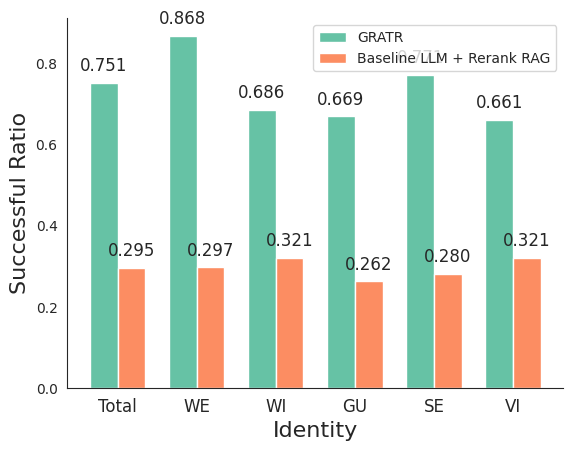

The matplotlib source for this figure:
import matplotlib.pyplot as plt
import numpy as np
import seaborn as sns

# 使用Seaborn设置颜色和样式，采用 Color Brewer 的 "Set2" 方案，颜色柔和且对比鲜明
sns.set_style('white')
palette = sns.color_palette("Set2", 2)  # Set2 是 Color Brewer 中的柔和配色方案

# 数据
categories = ['Total', 'WE', 'WI', 'GU', 'SE', 'VI']
GRATR = [0.751, 0.868, 0.686, 0.669, 0.771,0.661]
Origin_Rearnk_RAG = [0.295, 0.297, 0.321, 0.262, 0.280, 0.321]

# 设置柱状图的宽度和位置
bar_width = 0.35
index = np.arange(len(categories))

# 绘制分组柱状图，使用更柔和的 Set2 配色
bars1 = plt.bar(index, GRATR, bar_width, label='GRATR', color=palette[0])
bars2 = plt.bar(index + bar_width, Origin_Rearnk_RAG, bar_width, label='Baseline LLM + Rerank RAG', color=palette[1])

# 在每个数据点上标注数值，并调整字体大小
def add_labels(bars):
    for bar in bars:
        height = bar.get_height()
        plt.text(
            bar.get_x() + bar.get_width() / 2.0,
            height + 0.02,
            f'{height:.3f}',
            ha='center',
            va='bottom',
            fontsize=12
        )

add_labels(bars1)
add_labels(bars2)

# 设置横纵坐标标签的字体大小
plt.xlabel('Identity', fontsize=16)
plt.ylabel('Successful Ratio', fontsize=16)

# 设置x轴类别标签
plt.xticks(index + bar_width / 2, categories, fontsize=12)

# 去掉图表边框以使图表更简洁
sns.despine()

# 添加图例
plt.legend()

# 保存图表为 PDF 文件
plt.savefig('successful_ratio_comparison_rerank_rag.pdf', format='pdf')

# 显示图表
plt.show()
